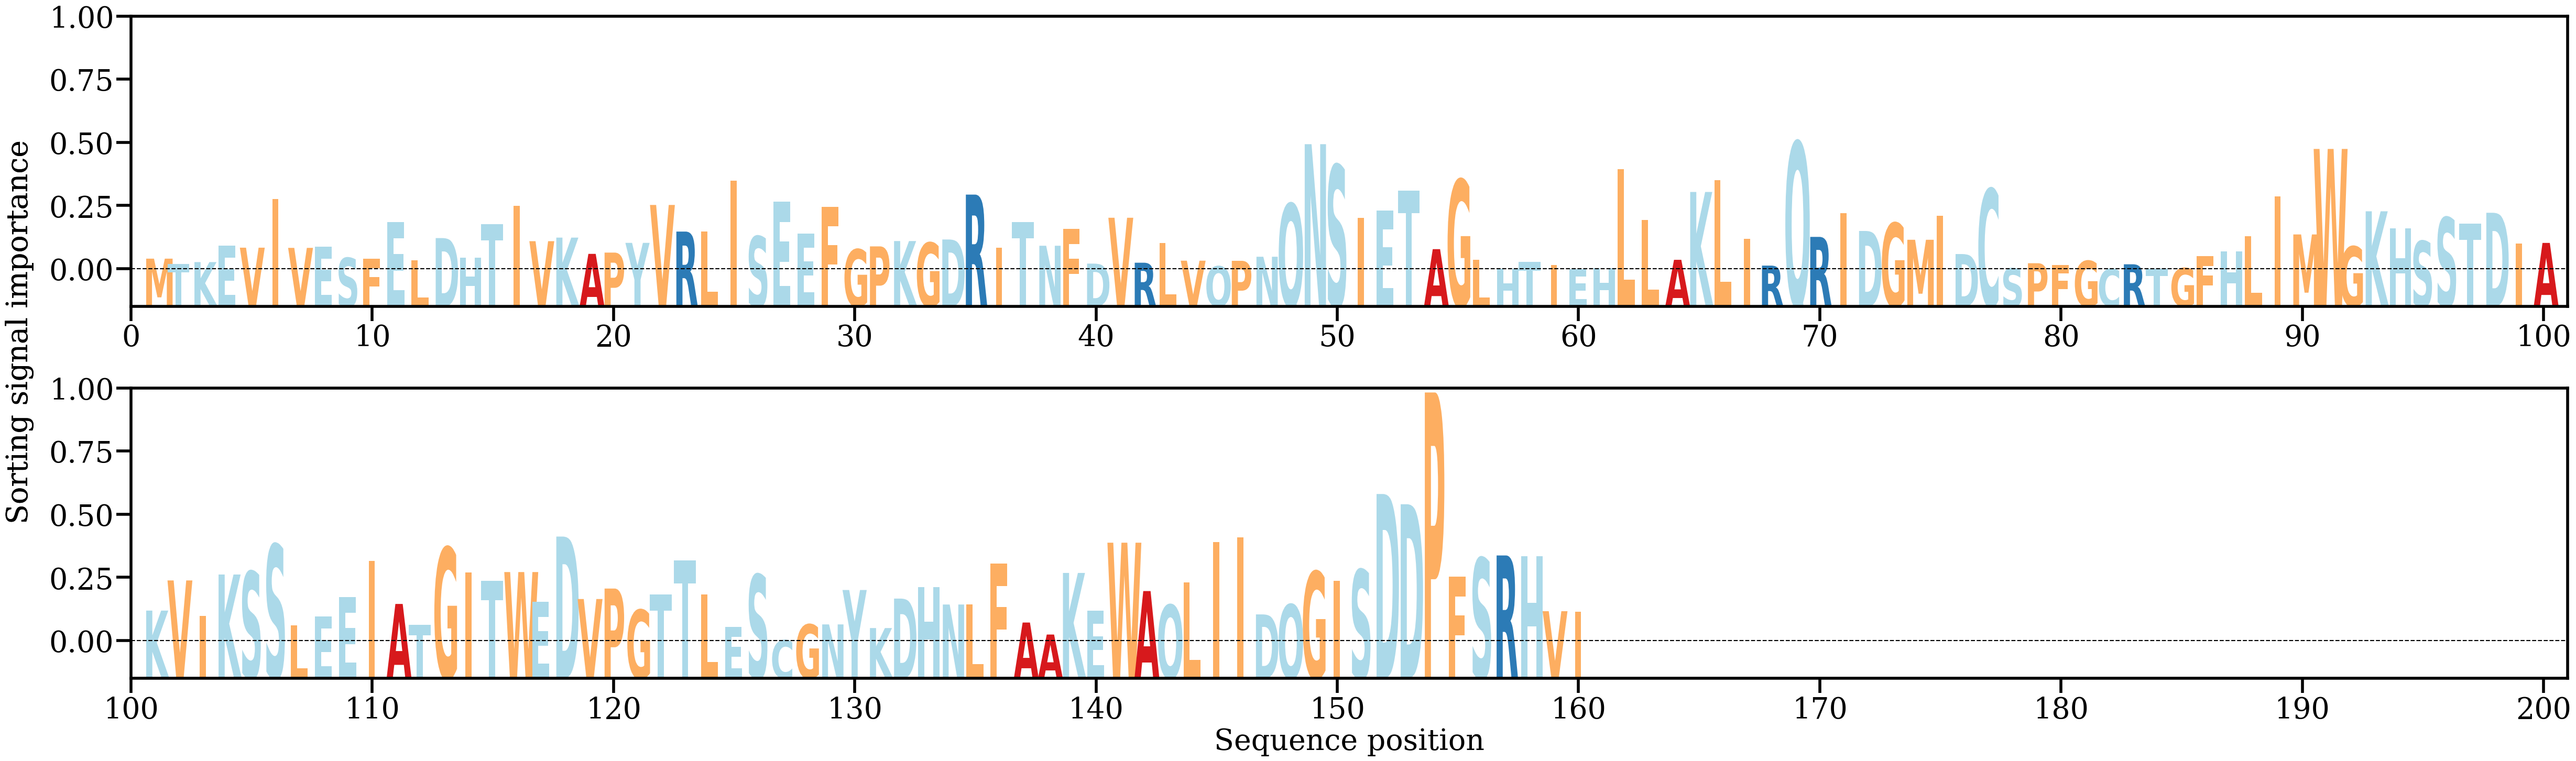

Data behind this chart, as committed beside it:
AA, Alpha
M, [0.00151716]
T, [0.00075542]
K, [0.00102816]
E, [0.00334267]
V, [0.00307949]
I, [0.00998658]
V, [0.00305027]
E, [0.00318646]
S, [0.00163027]
F, [0.00147351]
E, [0.00675946]
L, [0.00125873]
D, [0.00444503]
H, [0.00163612]
T, [0.00639031]
I, [0.00902819]
V, [0.00400342]
K, [0.0045132]
A, [0.00219754]
P, [0.00237952]
Y, [0.00376375]
V, [0.00916031]
R, [0.00537038]
L, [0.00535134]
I, [0.01263621]
S, [0.0047052]
E, [0.00966344]
E, [0.00511518]
F, [0.00886812]
G, [0.00284767]
P, [0.00326341]
K, [0.00402204]
G, [0.00378769]
D, [0.00424348]
R, [0.0106348]
I, [0.00310461]
T, [0.00673229]
N, [0.003353]
F, [0.00572846]
D, [0.0008121]
V, [0.00733806]
R, [0.00093894]
L, [0.00374848]
V, [0.00122731]
Q, [0.00042566]
P, [0.00120846]
N, [0.00178873]
Q, [0.00934372]
N, [0.01780906]
S, [0.01482592]
I, [0.00733844]
E, [0.00838669]
T, [0.01122053]
A, [0.00286908]
G, [0.01275203]
L, [0.0013678]
H, [8.510782e-05]
T, [0.00103774]
I, [0.00062582]
E, [9.187879e-06]
... 100 more rows
